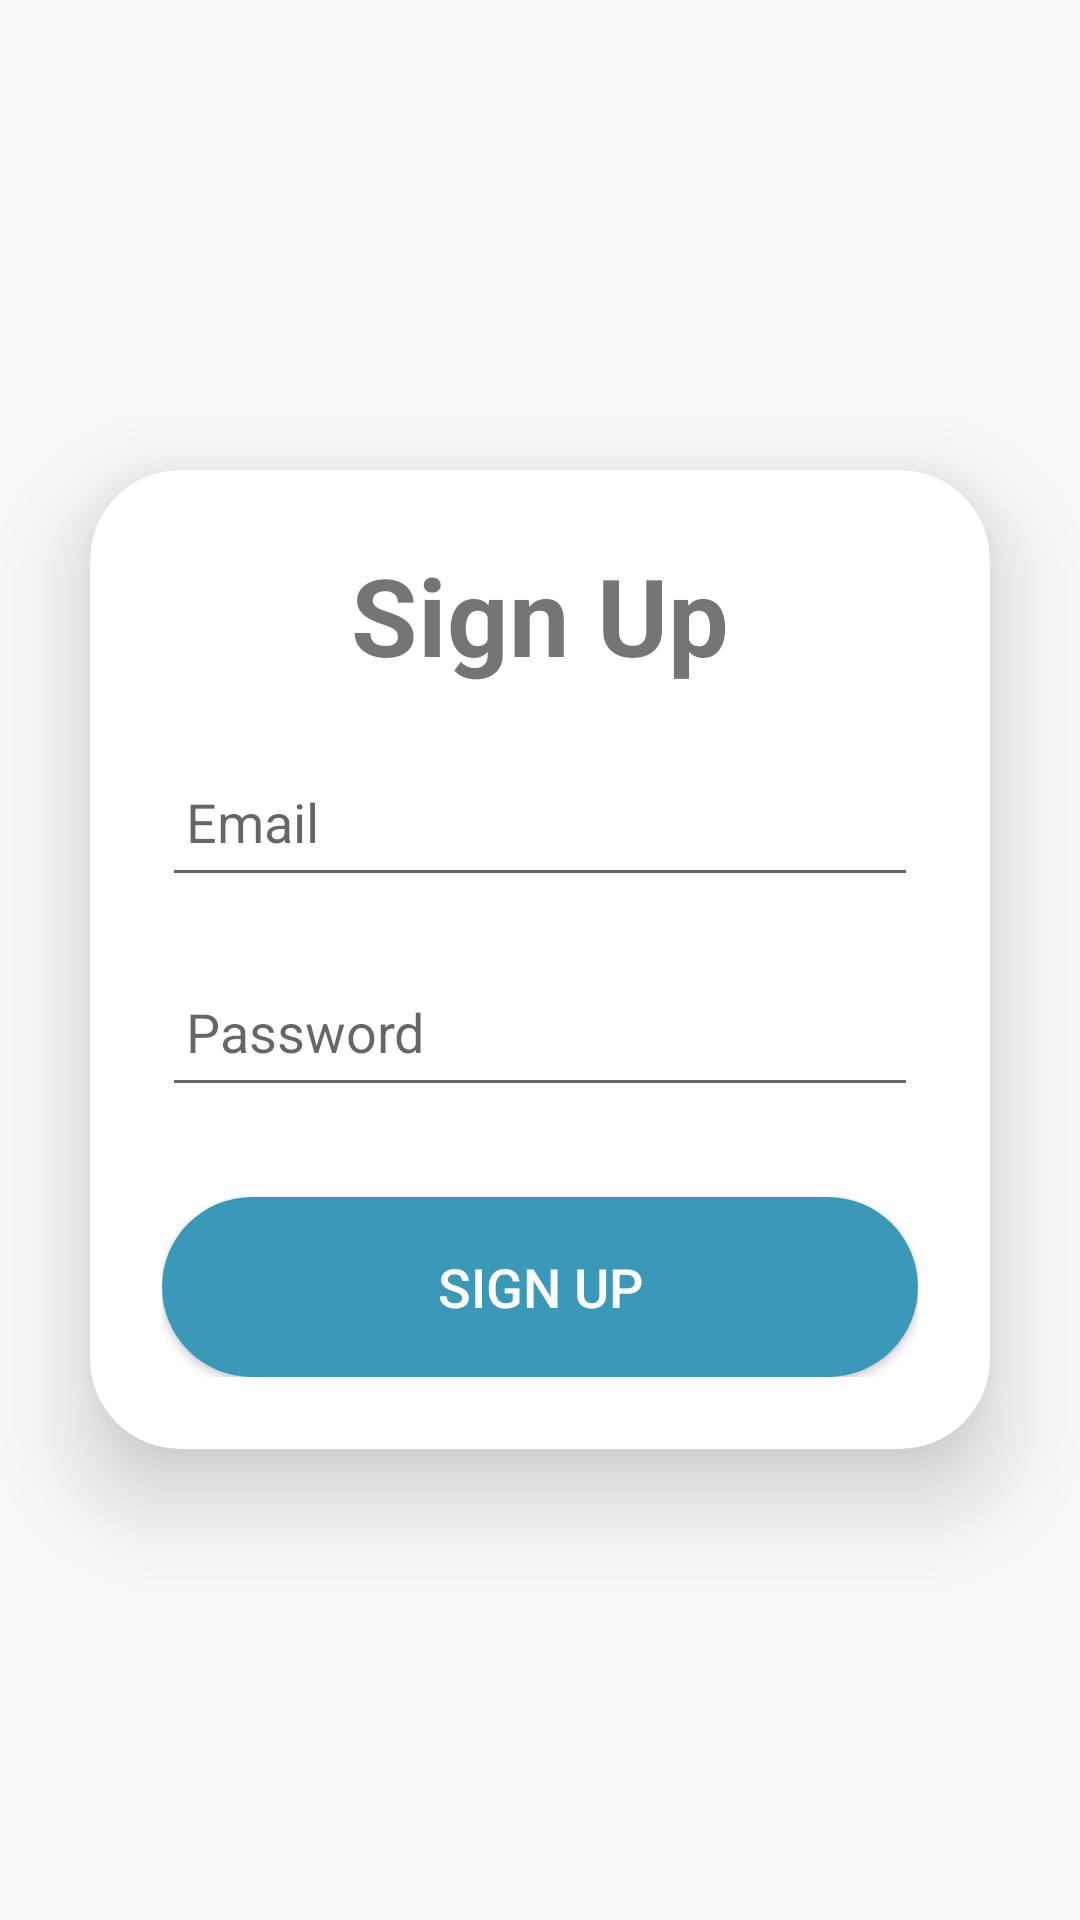

Produce the Android XML layout that renders to this screen, including the resource entries it uses.
<!-- AndroidManifest.xml: application theme Theme.MyQuizz2 -->
<!-- res/layout/activity_sign_in.xml -->
<?xml version="1.0" encoding="utf-8"?>
<LinearLayout
    xmlns:android="http://schemas.android.com/apk/res/android"
    xmlns:app="http://schemas.android.com/apk/res-auto"
    xmlns:tools="http://schemas.android.com/tools"
    android:layout_width="match_parent"
    android:layout_height="match_parent"
    android:orientation="vertical"
    android:gravity="center"
    android:background="@drawable/background"
    tools:context=".sign_in">

    <androidx.cardview.widget.CardView
        android:layout_width="match_parent"
        android:layout_height="wrap_content"
        android:layout_margin="30dp"
        app:cardCornerRadius="30dp"
        app:cardElevation="20dp">

        <LinearLayout
            android:layout_width="match_parent"
            android:layout_height="wrap_content"
            android:orientation="vertical"
            android:layout_gravity="center_horizontal"
            android:padding="24dp">

            <TextView
                android:layout_width="match_parent"
                android:layout_height="wrap_content"
                android:text="Sign Up"
                android:textSize="36sp"
                android:textAlignment="center"
                android:textStyle="bold" />



            <EditText
                android:layout_width="match_parent"
                android:layout_height="50dp"
                android:id="@+id/signup_email"
                android:layout_marginTop="20dp"
                android:padding="8dp"
                android:hint="Email"
                android:inputType="textEmailAddress"
                android:drawablePadding="8dp"
                android:textColor="@color/black"/>

            <EditText
                android:layout_width="match_parent"
                android:layout_height="50dp"
                android:id="@+id/signup_password"
                android:layout_marginTop="20dp"
                android:padding="8dp"
                android:hint="Password"
                android:inputType="textPassword"
                android:drawablePadding="8dp"
                android:textColor="@color/black"/>
            <ProgressBar
                android:id="@+id/progressbar"
                android:layout_width="wrap_content"
                android:layout_height="wrap_content"
                android:layout_gravity="center"
                android:visibility="gone" />

            <Button
                android:layout_width="match_parent"
                android:layout_height="60dp"
                android:text="Sign Up"
                android:background="@drawable/sports_category"
                android:id="@+id/signup_button"
                android:textSize="18sp"
                android:textColor="@color/white"
                android:layout_marginTop="30dp"
                app:cornerRadius = "20dp"/>


        </LinearLayout>

    </androidx.cardview.widget.CardView>

</LinearLayout>
<!-- resources referenced by this layout -->
<resources>
  <color name="black">#FF000000</color>
  <color name="white">#FFFFFFFF</color>
  <!-- drawable sports_category (drawable) -->
  <?xml version="1.0" encoding="utf-8"?>
  <selector xmlns:android="http://schemas.android.com/apk/res/android">
      <item android:state_pressed="true">
          <shape>
              <solid android:width="5dp" android:color="#105891" />
              <corners android:radius="30dp" />
          </shape>
      </item>
      <item>
          <shape>
              <corners
                  android:radius="30dp"/>
              <solid android:width="5dp" android:color="#3A98B9"/>
  
          </shape>
  
      </item>
  </selector>
  <style name="Theme.MyQuizz2" parent="Theme.AppCompat.DayNight.NoActionBar">
          
          <item name="colorPrimary">@color/purple_500</item>
          <item name="colorPrimaryVariant">@color/purple_700</item>
          <item name="colorOnPrimary">@color/white</item>
          
          <item name="colorSecondary">@color/teal_200</item>
          <item name="colorSecondaryVariant">@color/teal_700</item>
          <item name="colorOnSecondary">@color/black</item>
          
          <item name="android:statusBarColor">?attr/colorPrimaryVariant</item>
          
      </style>
  <color name="purple_500">#FF6200EE</color>
  <color name="purple_700">#FF3700B3</color>
  <color name="teal_200">#FF03DAC5</color>
  <color name="teal_700">#FF018786</color>
</resources>
